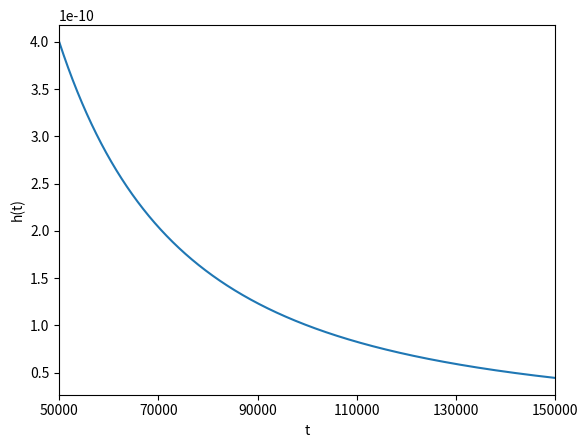

Write the Python code that produced this figure.
import matplotlib.pyplot as plt
import numpy as np

x = np.linspace(50000, 150000, 100001)
y = 50000/(49999*x*x+50000*x)
plt.plot(x, y)
plt.xlim(50000, 150000)
plt.xticks(np.linspace(50000, 150000, 6))
plt.xlabel("t")
plt.ylabel("h(t)")
plt.savefig("h(t).png", bbox_inches='tight')
plt.show()

# plt.figure(figsize=(8, 4))
# plt.stem(x2)
# plt.xticks(range(6), label_x2)
# plt.xlabel("X")
# plt.ylabel("PMF@Y=6")
# plt.ylim((0, 1))
# for i in range(len(x2)):
#     plt.text(i, x2[i], f"{x2[i]:.3f}", ha='center', va='bottom')
